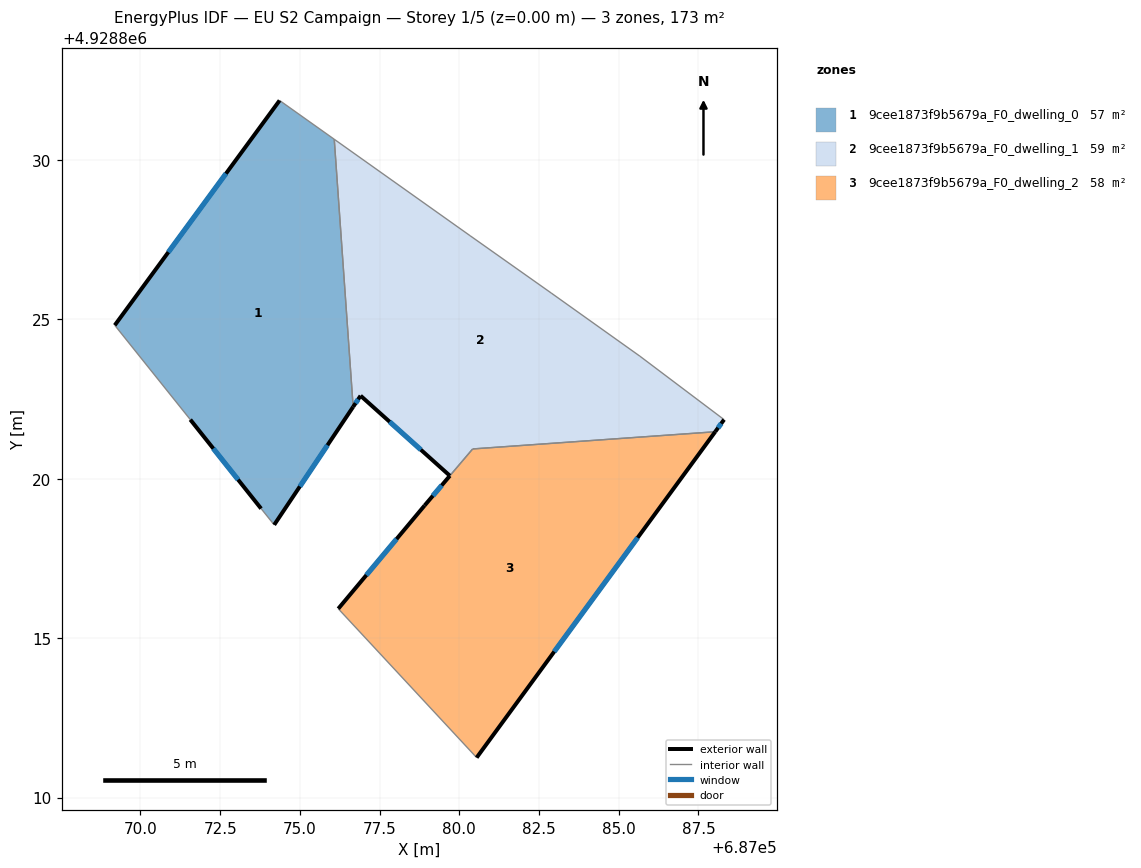
=== STOREY PLAN SPEC (per zone: floor XY polygon, exterior-wall plan segments, windows/doors) ===
zone 1: 9cee1873f9b5679a_F0_dwelling_0  (56.8 m²)
  floor: (687076.08, 4928830.64) (687076.67, 4928822.25) (687074.19, 4928818.55) (687073.79, 4928819.06) (687071.56, 4928821.85) (687069.19, 4928824.81) (687074.36, 4928831.86)
  exterior wall: (687074.19, 4928818.55) – (687076.67, 4928822.25)  [4.5 m]
    window: (687075.00, 4928819.76) – (687075.87, 4928821.05)  [1.6 m²]
  exterior wall: (687071.56, 4928821.85) – (687073.79, 4928819.06)  [3.6 m]
    window: (687072.29, 4928820.94) – (687073.06, 4928819.97)  [1.3 m²]
  exterior wall: (687074.36, 4928831.86) – (687069.19, 4928824.81)  [8.7 m]
    window: (687072.68, 4928829.57) – (687070.88, 4928827.10)  [3.2 m²]
  interior walls: 4
zone 2: 9cee1873f9b5679a_F0_dwelling_1  (58.8 m²)
  floor: (687082.88, 4928825.82) (687085.67, 4928823.84) (687088.30, 4928821.85) (687088.03, 4928821.47) (687080.42, 4928820.93) (687079.70, 4928820.09) (687076.90, 4928822.60) (687076.67, 4928822.25) (687076.08, 4928830.64) (687080.34, 4928827.62)
  exterior wall: (687076.67, 4928822.25) – (687076.91, 4928822.60)  [0.4 m]
    window: (687076.75, 4928822.37) – (687076.83, 4928822.49)  [0.2 m²]
  exterior wall: (687088.03, 4928821.47) – (687088.31, 4928821.85)  [0.5 m]
    window: (687088.12, 4928821.60) – (687088.21, 4928821.73)  [0.2 m²]
  exterior wall: (687076.91, 4928822.60) – (687079.70, 4928820.09)  [3.8 m]
    window: (687077.82, 4928821.79) – (687078.79, 4928820.91)  [1.4 m²]
  interior walls: 7
zone 3: 9cee1873f9b5679a_F0_dwelling_2  (57.6 m²)
  floor: (687088.03, 4928821.47) (687080.54, 4928811.25) (687076.20, 4928815.92) (687078.92, 4928819.16) (687080.42, 4928820.93)
  exterior wall: (687078.92, 4928819.16) – (687076.20, 4928815.92)  [4.2 m]
    window: (687078.03, 4928818.11) – (687077.09, 4928816.98)  [1.5 m²]
  exterior wall: (687080.55, 4928811.25) – (687088.03, 4928821.47)  [12.7 m]
    window: (687082.98, 4928814.58) – (687085.59, 4928818.15)  [4.6 m²]
  exterior wall: (687079.71, 4928820.09) – (687078.92, 4928819.16)  [1.2 m]
    window: (687079.45, 4928819.79) – (687079.17, 4928819.46)  [0.4 m²]
  interior walls: 3

=== DERIVED (storey summary) ===
Building: EU S2 Campaign
Storey: 1 of 5  (floor level z = 0.00 m)
Storey gross floor area: 173.2 m²
Zones on this storey: 3
  - 9cee1873f9b5679a_F0_dwelling_0: floor 56.8 m²; exterior wall 16.8 m (50.3 m²); 3 window(s) 6.1 m²; WWR 12.2%
  - 9cee1873f9b5679a_F0_dwelling_1: floor 58.8 m²; exterior wall 4.6 m (13.9 m²); 3 window(s) 1.7 m²; WWR 12.2%
  - 9cee1873f9b5679a_F0_dwelling_2: floor 57.6 m²; exterior wall 18.1 m (54.3 m²); 3 window(s) 6.6 m²; WWR 12.2%
Zone adjacency (shared interzone walls):
  - 9cee1873f9b5679a_F0_dwelling_0 ↔ 9cee1873f9b5679a_F0_dwelling_1
  - 9cee1873f9b5679a_F0_dwelling_1 ↔ 9cee1873f9b5679a_F0_dwelling_2